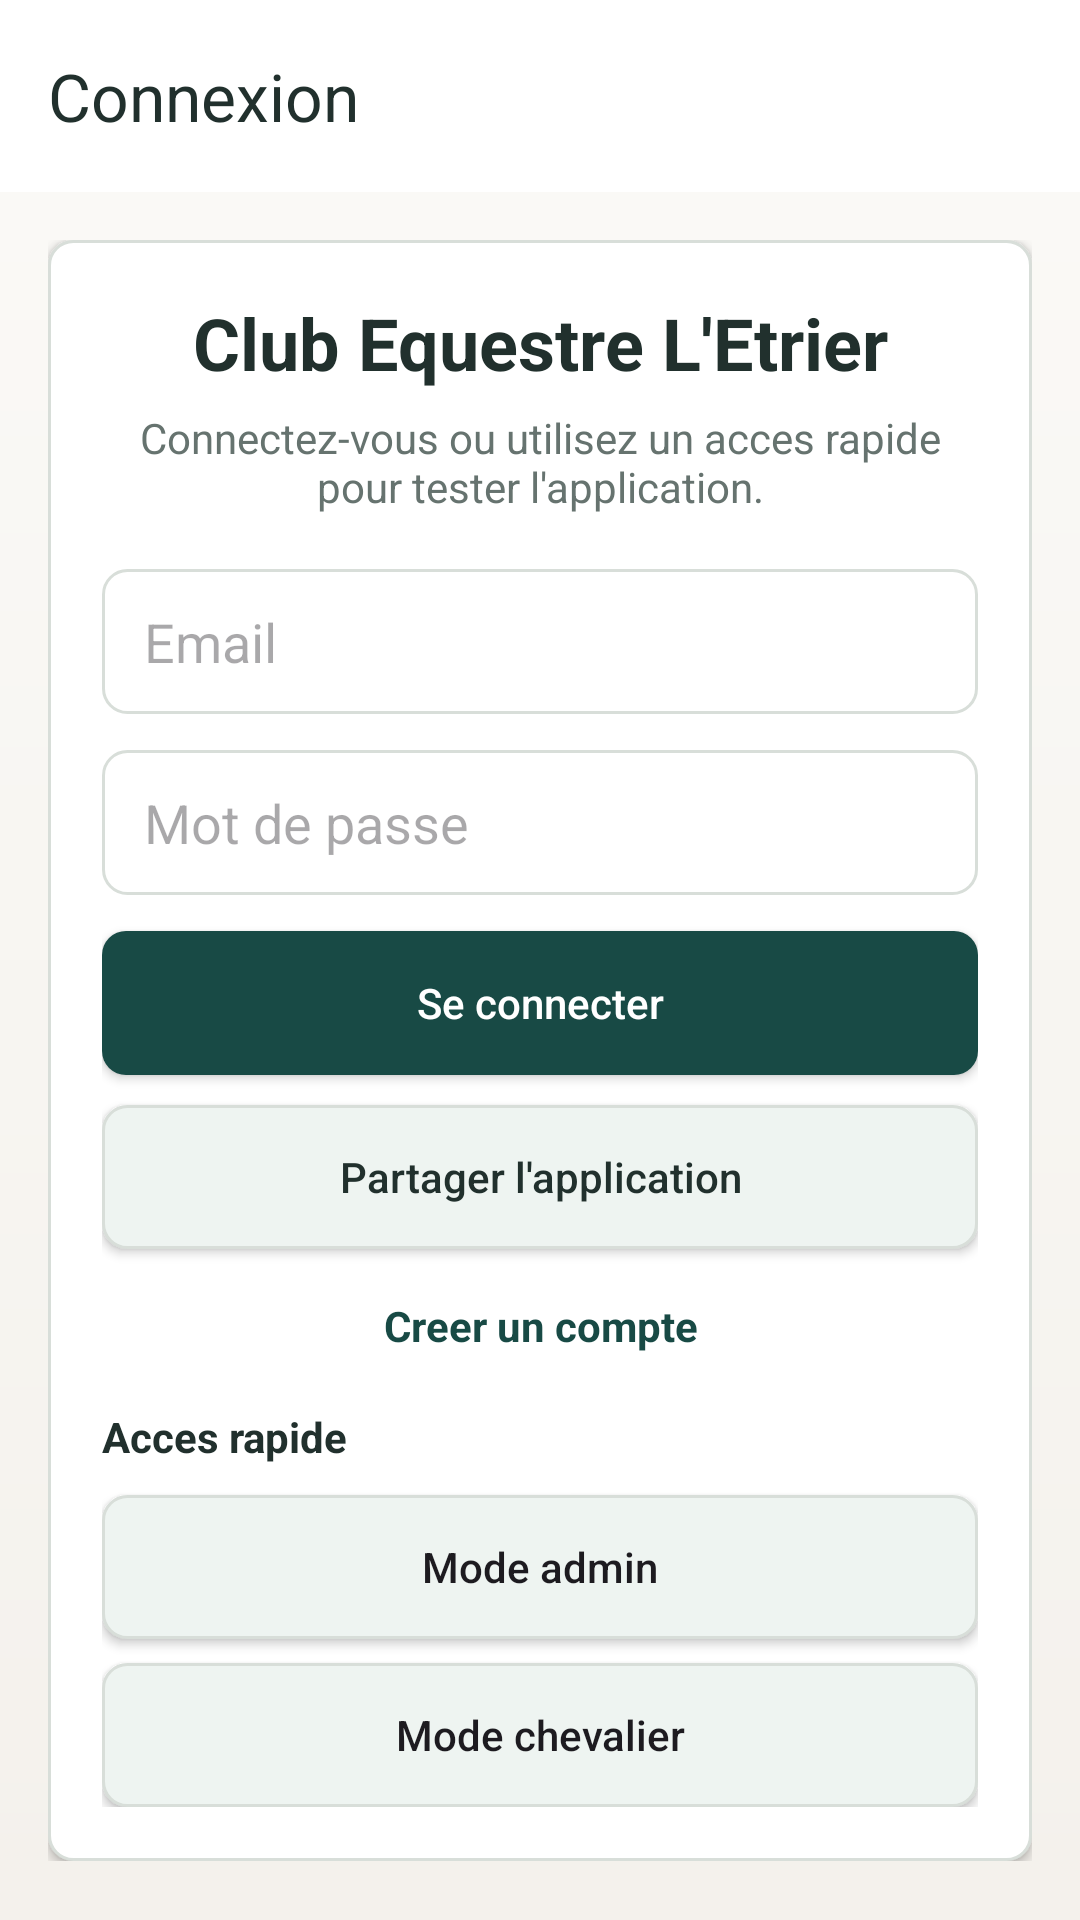

Layout XML and referenced resources for this Android screen:
<!-- AndroidManifest.xml: application theme Theme.Equi -->
<!-- res/layout/activity_login.xml -->
<?xml version="1.0" encoding="utf-8"?>
<LinearLayout xmlns:android="http://schemas.android.com/apk/res/android"
    xmlns:app="http://schemas.android.com/apk/res-auto"
    android:layout_width="match_parent"
    android:layout_height="match_parent"
    android:orientation="vertical"
    android:background="@drawable/bg_screen_soft">

    <androidx.appcompat.widget.Toolbar
        android:id="@+id/toolbar_login"
        android:layout_width="match_parent"
        android:layout_height="?attr/actionBarSize"
        android:background="@color/theme_surface"
        android:elevation="3dp"
        app:title="Connexion"
        app:titleTextColor="@color/theme_text_primary" />

    <ScrollView
        android:layout_width="match_parent"
        android:layout_height="match_parent">

        <LinearLayout
            android:layout_width="match_parent"
            android:layout_height="wrap_content"
            android:orientation="vertical"
            android:padding="16dp">

            <LinearLayout
                android:layout_width="match_parent"
                android:layout_height="wrap_content"
                android:orientation="vertical"
                android:background="@drawable/bg_surface_card"
                android:elevation="2dp"
                android:padding="18dp">

                <TextView
                    android:layout_width="match_parent"
                    android:layout_height="wrap_content"
                    android:layout_marginBottom="6dp"
                    android:gravity="center"
                    android:text="Club Equestre L'Etrier"
                    android:textColor="@color/theme_text_primary"
                    android:textSize="24sp"
                    android:textStyle="bold" />

                <TextView
                    android:layout_width="match_parent"
                    android:layout_height="wrap_content"
                    android:layout_marginBottom="18dp"
                    android:gravity="center"
                    android:text="Connectez-vous ou utilisez un acces rapide pour tester l'application."
                    android:textColor="@color/theme_text_secondary" />

                <EditText
                    android:id="@+id/et_email"
                    android:layout_width="match_parent"
                    android:layout_height="wrap_content"
                    android:layout_marginBottom="12dp"
                    android:background="@drawable/rounded_edittext"
                    android:hint="Email"
                    android:inputType="textEmailAddress"
                    android:paddingHorizontal="14dp"
                    android:paddingVertical="12dp" />

                <EditText
                    android:id="@+id/et_password"
                    android:layout_width="match_parent"
                    android:layout_height="wrap_content"
                    android:layout_marginBottom="12dp"
                    android:background="@drawable/rounded_edittext"
                    android:hint="Mot de passe"
                    android:inputType="textPassword"
                    android:paddingHorizontal="14dp"
                    android:paddingVertical="12dp" />

                <Button
                    android:id="@+id/btn_login"
                    android:layout_width="match_parent"
                    android:layout_height="48dp"
                    android:layout_marginBottom="10dp"
                    android:background="@drawable/bg_button_primary"
                    android:text="Se connecter"
                    android:textAllCaps="false"
                    android:textColor="@android:color/white" />

                <Button
                    android:id="@+id/btn_share"
                    android:layout_width="match_parent"
                    android:layout_height="48dp"
                    android:layout_marginBottom="16dp"
                    android:background="@drawable/bg_button_secondary"
                    android:text="Partager l'application"
                    android:textAllCaps="false"
                    android:textColor="@color/theme_text_primary" />

                <TextView
                    android:id="@+id/tv_create_account"
                    android:layout_width="match_parent"
                    android:layout_height="wrap_content"
                    android:layout_marginBottom="18dp"
                    android:gravity="center"
                    android:text="Creer un compte"
                    android:textColor="@color/theme_primary"
                    android:textStyle="bold" />

                <TextView
                    android:layout_width="match_parent"
                    android:layout_height="wrap_content"
                    android:layout_marginBottom="10dp"
                    android:text="Acces rapide"
                    android:textColor="@color/theme_text_primary"
                    android:textStyle="bold" />

                <Button
                    android:id="@+id/btn_test_admin"
                    android:layout_width="match_parent"
                    android:layout_height="48dp"
                    android:layout_marginBottom="8dp"
                    android:background="@drawable/bg_button_secondary"
                    android:text="Mode admin"
                    android:textAllCaps="false" />

                <Button
                    android:id="@+id/btn_test_rider"
                    android:layout_width="match_parent"
                    android:layout_height="48dp"
                    android:background="@drawable/bg_button_secondary"
                    android:text="Mode chevalier"
                    android:textAllCaps="false" />
            </LinearLayout>
        </LinearLayout>
    </ScrollView>

</LinearLayout>
<!-- resources referenced by this layout -->
<resources>
  <color name="theme_primary">#184A45</color>
  <color name="theme_surface">#FFFFFF</color>
  <color name="theme_text_primary">#21302D</color>
  <color name="theme_text_secondary">#66736F</color>
  <!-- drawable bg_button_primary (drawable) -->
  <?xml version="1.0" encoding="utf-8"?>
  <shape xmlns:android="http://schemas.android.com/apk/res/android">
      <solid android:color="@color/theme_primary" />
      <corners android:radius="8dp" />
  </shape>
  <!-- drawable bg_button_secondary (drawable) -->
  <?xml version="1.0" encoding="utf-8"?>
  <shape xmlns:android="http://schemas.android.com/apk/res/android">
      <solid android:color="@color/theme_surface_alt" />
      <corners android:radius="8dp" />
      <stroke
          android:width="1dp"
          android:color="@color/theme_stroke" />
  </shape>
  <!-- drawable bg_screen_soft (drawable) -->
  <?xml version="1.0" encoding="utf-8"?>
  <shape xmlns:android="http://schemas.android.com/apk/res/android">
      <gradient
          android:angle="270"
          android:startColor="@color/theme_background_alt"
          android:endColor="@color/theme_background" />
  </shape>
  <!-- drawable bg_surface_card (drawable) -->
  <?xml version="1.0" encoding="utf-8"?>
  <shape xmlns:android="http://schemas.android.com/apk/res/android">
      <solid android:color="@color/theme_surface" />
      <corners android:radius="8dp" />
      <stroke
          android:width="1dp"
          android:color="@color/theme_stroke" />
  </shape>
  <!-- drawable rounded_edittext (drawable) -->
  <?xml version="1.0" encoding="utf-8"?>
  <shape xmlns:android="http://schemas.android.com/apk/res/android">
      <solid android:color="@color/theme_surface"/>
      <corners android:radius="8dp"/>
      <stroke android:width="1dp" android:color="@color/theme_stroke"/>
  </shape>
  <style name="Theme.Equi" parent="Base.Theme.Equi" />
  <color name="theme_surface_alt">#EEF4F1</color>
  <color name="theme_stroke">#D8DED9</color>
  <color name="theme_background_alt">#FBFAF7</color>
  <color name="theme_background">#F4F1EC</color>
  <style name="Base.Theme.Equi" parent="Theme.Material3.DayNight.NoActionBar">
          
          
      </style>
</resources>
